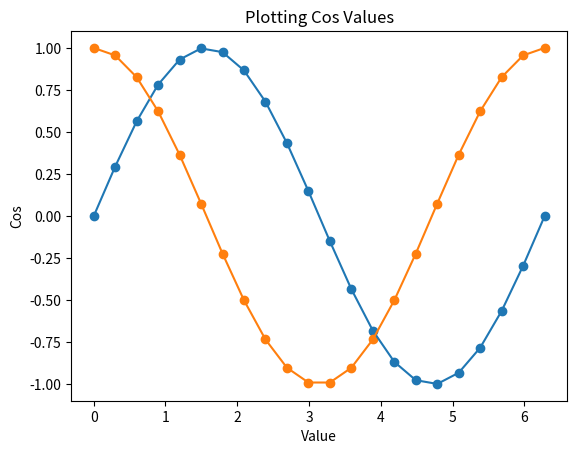

Write the Python code that produced this figure.
"""
    Scott Quashen
    CSC 309 SFSU Spring 2024
    Lab #05
    Created on Wednesday Feb 28 19:30 2024  
    Last Updated Wednesday Feb 28 22:16

    Description: 
        The program uses list comprehension to plot 2 sets of y data, and 1 set of x data
        which is used to plot the sin and cos of the values (x data).
        
    
    Inputs: 
        PlotData(xData, yData, xAxisLab, yAxisLab, title)
        
            xData :
                List of Floats
                - values plugged into the calculation
                
            yData : 
                List of Floats 
                - results of scientific calculations for each value
                
            xAxisLab :
                String
                
            yAxisLab :
                String
                
            title :
                String

    Returns: 
        none
        

    Dependencies: time, mathhplotlib.pyplot, math

    Assumptions: developed and tested using Spyder 5.4.3, Python version 3.11.5 on macOS 14.3.1
"""




#----imports




import time, math
import matplotlib.pyplot as plt




#----function definitions




def PlotData(xData, yData, xAxisLab, yAxisLab, title):
    
    """
    
    Description
    ----------
    The PlotData() func uses a handful of inputs to plot sin and cos values.
    
    Parameters
    ----------
    
        xData : 
            List of Floats
            These are the values 
            
        yData : 
            List of Floats
            These are the sin or cos of the values
            
        xAxisLab : 
            String
            Label for x axis
            
        yAxisLab :
            String
            Label for y axis
            
        title :
            String
            Chart title
        
    Returns
    -------
    None.

    """
    
    plt.title( title )
    plt.xlabel( xAxisLab )
    plt.ylabel( yAxisLab )
    plt.scatter( xData, yData  )
    plt.plot( xData, yData )
    filename = "placeholder"
    # we are using this func for 2 specific reasons, 
    # so the filename will be for the sin chart or the cos chart depending on y axis label
    if( yAxisLab == "Sin" ):
        filename = "Scott_Quashen_Y1.png"
    else:
        filename = "Scott_Quashen_Y2.png"
    plt.savefig(filename, dpi=600)
    plt.show()

# end PlotData




#----main code




# dev name
print( "Scott Quashen..." + time.asctime() )

# step count
N = 21

# divide right bound of range by step count to get step size
stepsSizee =  (( math.pi * 2 ) /  N  )

# each step
steps = [ ( i * stepsSizee) for i in range( N + 1 ) ]

# create a list of the sin values for each step value in our range
Y1 = [ math.sin( ( i - i ) + stepsSizee * i ) for i in range( 0, N + 1 ) ]

# plot sin 
PlotData( steps , Y1 , "Value", "Sin", "Plotting Sin Values" )

# and create the list of cos
Y2 = [ math.cos( ( i - i ) + stepsSizee * i ) for i in range( 0, N + 1 ) ]

# plot cos
PlotData( steps , Y2 , "Value", "Cos", "Plotting Cos Values" )





#----end 















